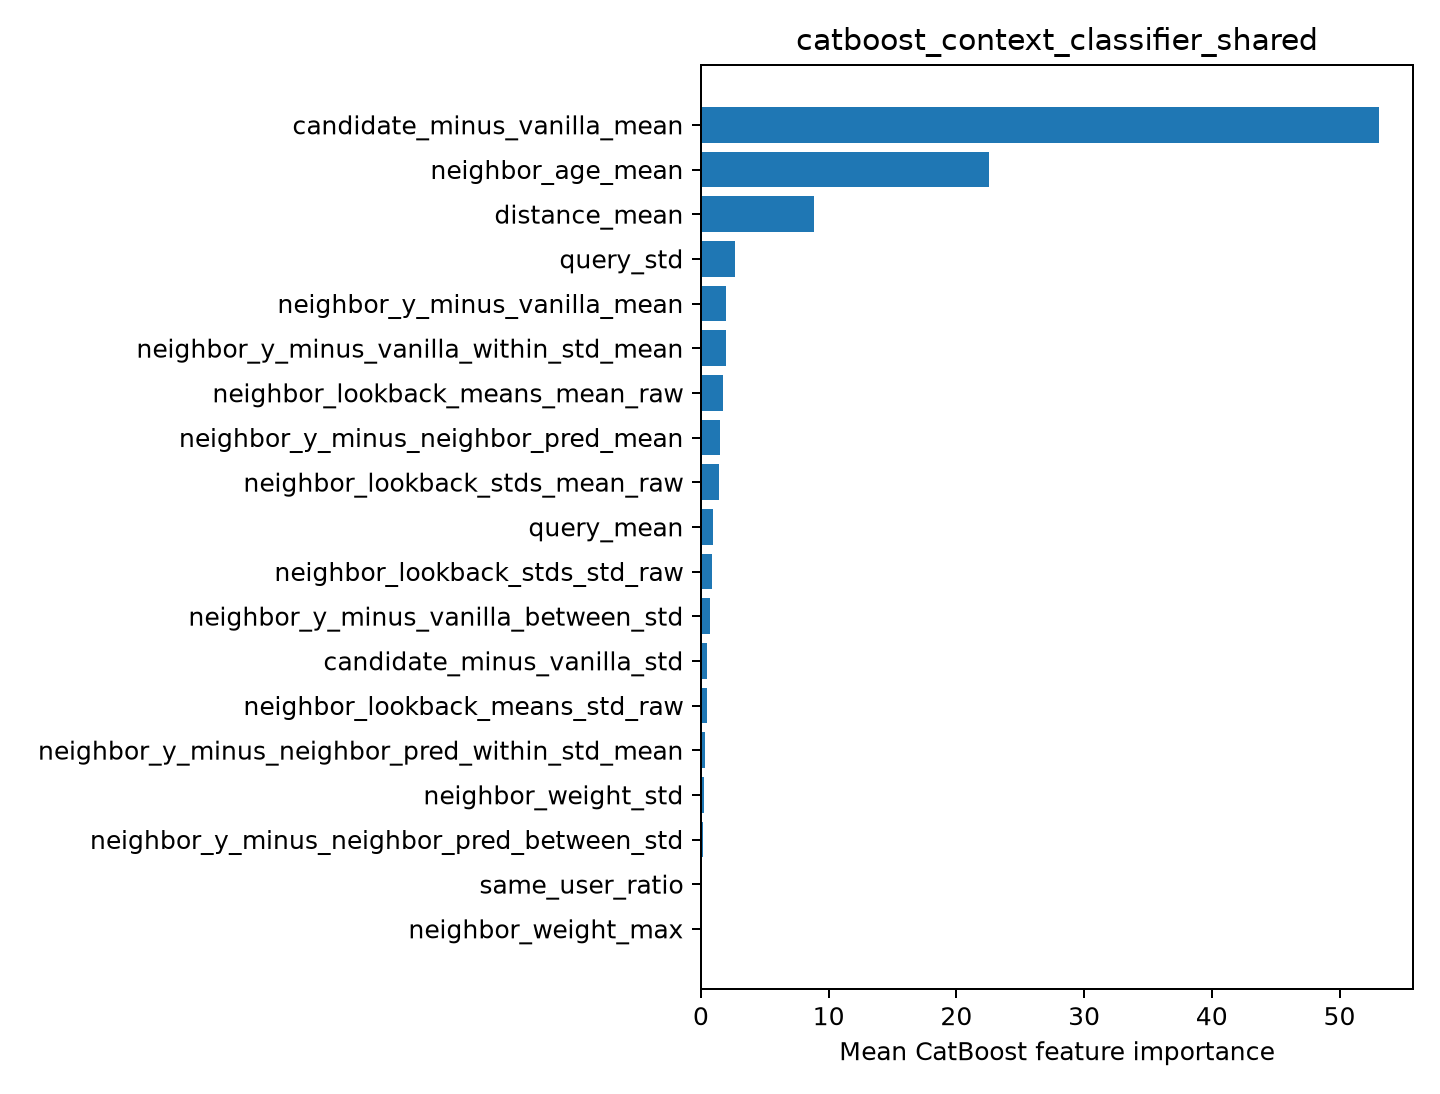

The data file committed next to this chart (first rows):
feature, importance
candidate_minus_vanilla_mean, 53.1
neighbor_age_mean, 22.55
distance_mean, 8.879
query_std, 2.693
neighbor_y_minus_vanilla_mean, 1.971
neighbor_y_minus_vanilla_within_std_mean, 1.969
neighbor_lookback_means_mean_raw, 1.733
neighbor_y_minus_neighbor_pred_mean, 1.488
neighbor_lookback_stds_mean_raw, 1.423
query_mean, 0.9079
neighbor_lookback_stds_std_raw, 0.8623
neighbor_y_minus_vanilla_between_std, 0.7434
candidate_minus_vanilla_std, 0.5004
neighbor_lookback_means_std_raw, 0.4586
neighbor_y_minus_neighbor_pred_within_st…, 0.3483
neighbor_weight_std, 0.2136
neighbor_y_minus_neighbor_pred_between_s…, 0.1457
same_user_ratio, 0.01683
neighbor_weight_max, 0.0
